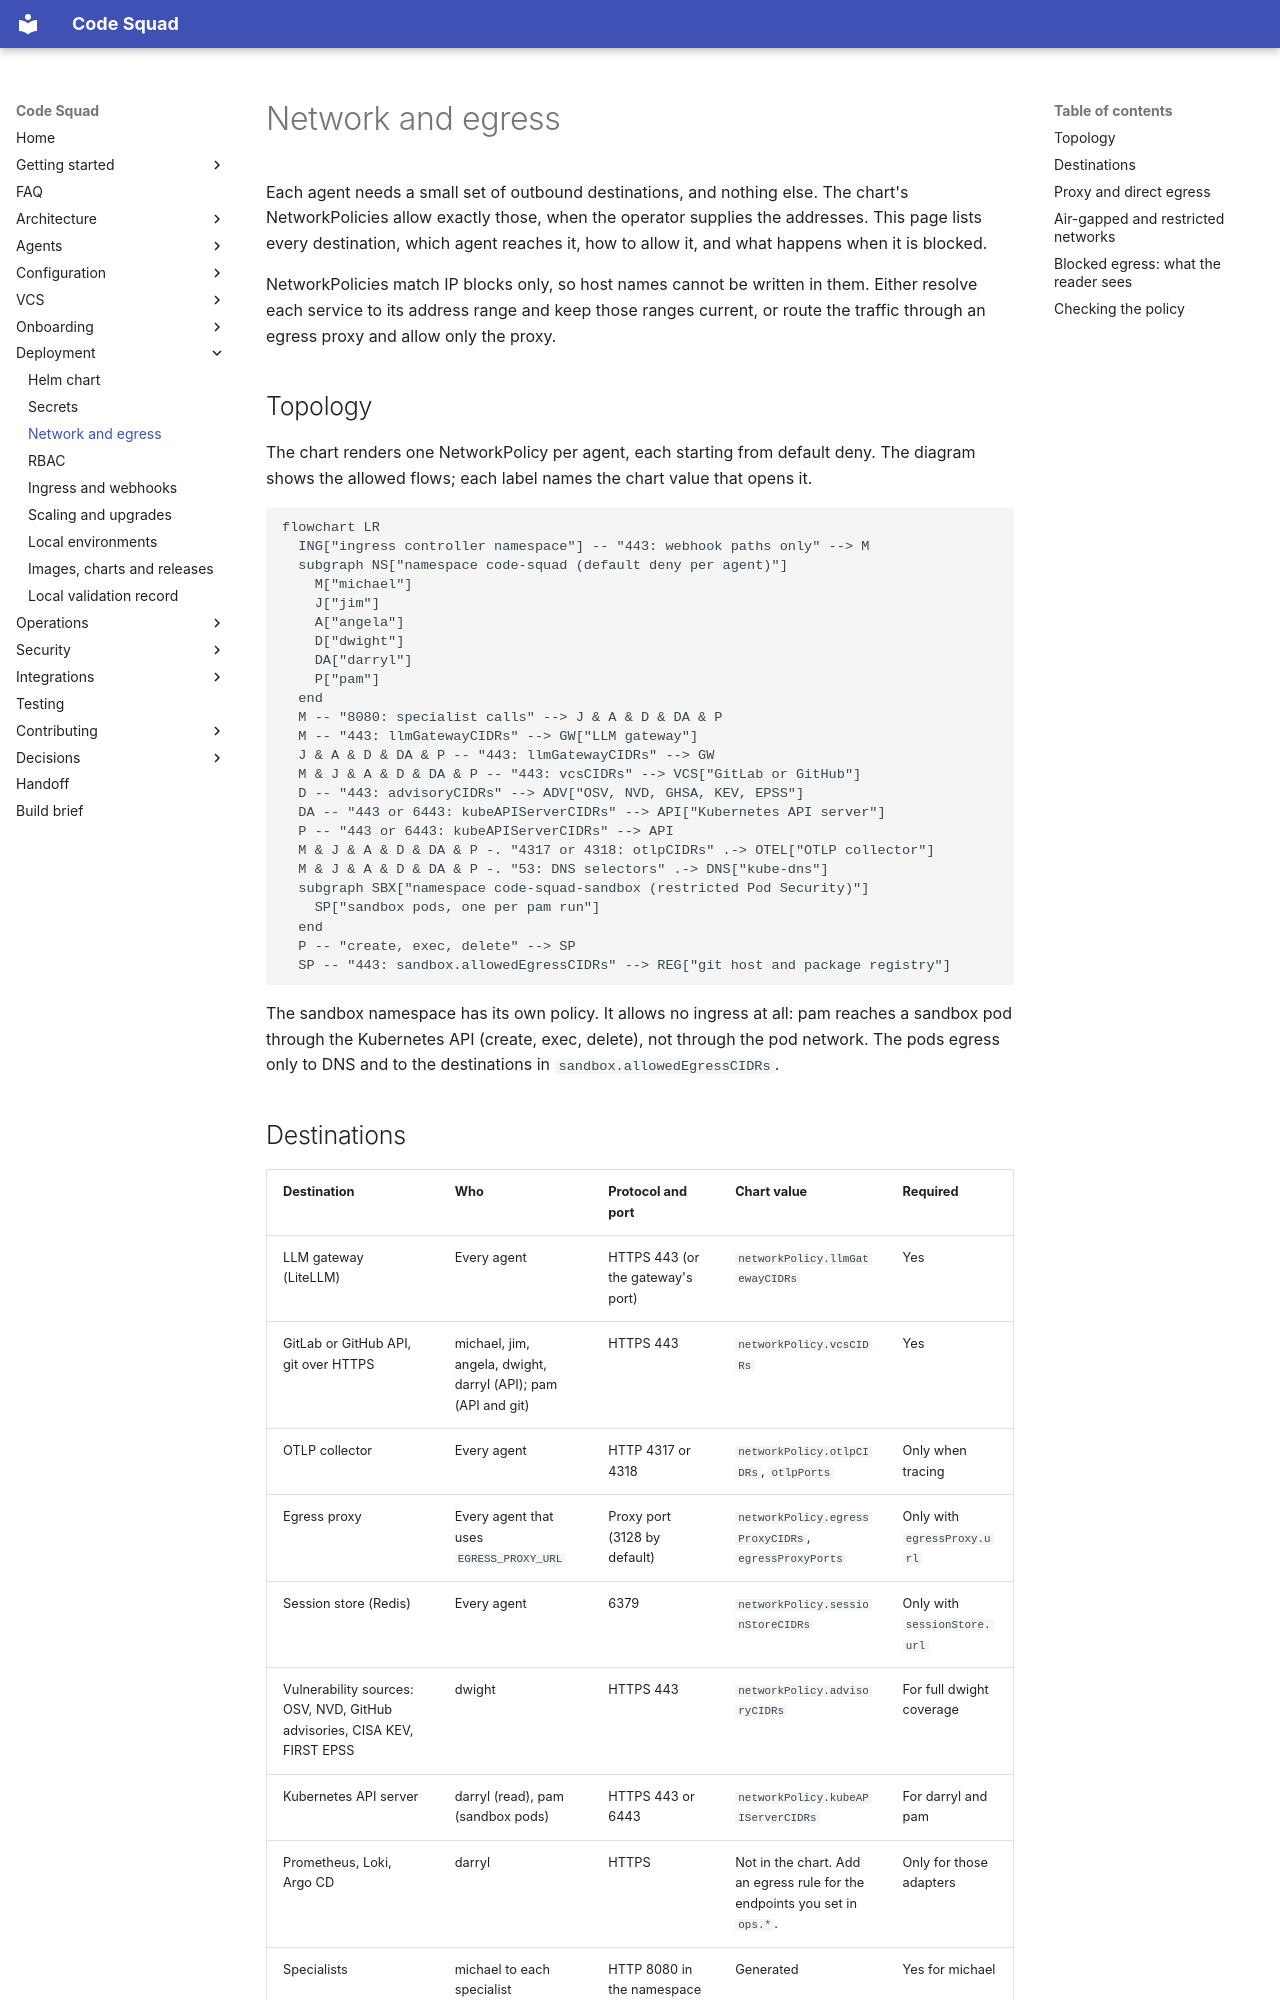

repository: acarmisc/the-office-ai-squad · page: deployment/network-and-egress/index.html · generator: mkdocs

# Network and egress

Each agent needs a small set of outbound destinations, and nothing else. The chart's NetworkPolicies allow exactly
those, when the operator supplies the addresses. This page lists every destination, which agent reaches it, how to
allow it, and what happens when it is blocked.

NetworkPolicies match IP blocks only, so host names cannot be written in them. Either resolve each service to its
address range and keep those ranges current, or route the traffic through an egress proxy and allow only the proxy.

## Topology

The chart renders one NetworkPolicy per agent, each starting from default deny. The diagram shows the allowed flows; each label names
the chart value that opens it.

```mermaid
flowchart LR
  ING["ingress controller namespace"] -- "443: webhook paths only" --> M
  subgraph NS["namespace code-squad (default deny per agent)"]
    M["michael"]
    J["jim"]
    A["angela"]
    D["dwight"]
    DA["darryl"]
    P["pam"]
  end
  M -- "8080: specialist calls" --> J & A & D & DA & P
  M -- "443: llmGatewayCIDRs" --> GW["LLM gateway"]
  J & A & D & DA & P -- "443: llmGatewayCIDRs" --> GW
  M & J & A & D & DA & P -- "443: vcsCIDRs" --> VCS["GitLab or GitHub"]
  D -- "443: advisoryCIDRs" --> ADV["OSV, NVD, GHSA, KEV, EPSS"]
  DA -- "443 or 6443: kubeAPIServerCIDRs" --> API["Kubernetes API server"]
  P -- "443 or 6443: kubeAPIServerCIDRs" --> API
  M & J & A & D & DA & P -. "4317 or 4318: otlpCIDRs" .-> OTEL["OTLP collector"]
  M & J & A & D & DA & P -. "53: DNS selectors" .-> DNS["kube-dns"]
  subgraph SBX["namespace code-squad-sandbox (restricted Pod Security)"]
    SP["sandbox pods, one per pam run"]
  end
  P -- "create, exec, delete" --> SP
  SP -- "443: sandbox.allowedEgressCIDRs" --> REG["git host and package registry"]
```

The sandbox namespace has its own policy. It allows no ingress at all: pam reaches a sandbox pod through the Kubernetes API (create,
exec, delete), not through the pod network. The pods egress only to DNS and to the destinations in `sandbox.allowedEgressCIDRs`.
